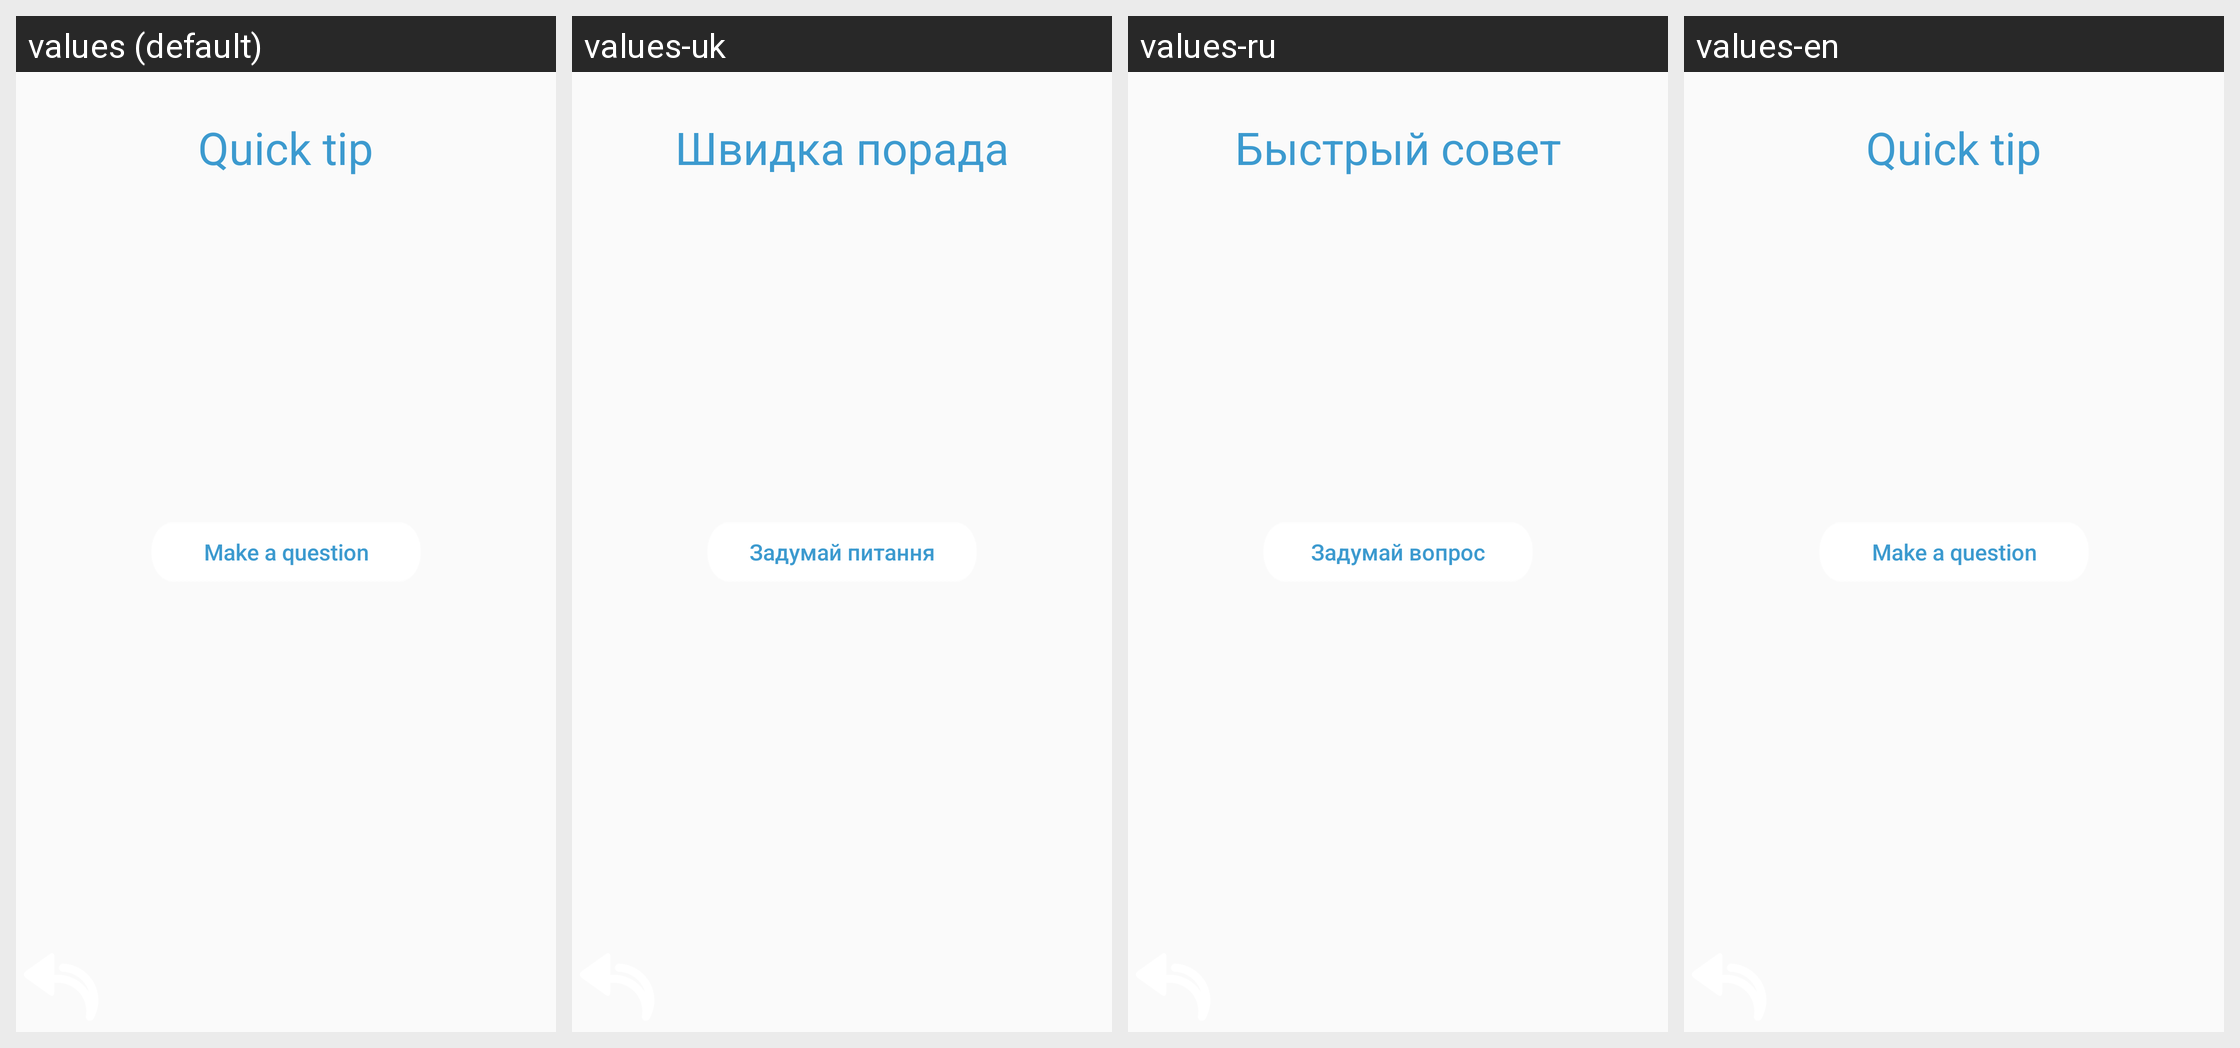

The Android screen above is rendered under several locales of the same app. Produce the string resources it draws, with the default and per-locale values.
Android screen res/layout/fragment_quick_tip.xml rendered under 4 locales, left to right: values (default), values-uk, values-ru, values-en. Device: Nexus 5 (rendered at 1080×1920; each locale shown at half size, 540×960, under a caption strip naming it); theme AppTheme.NoActionBar.
Strings drawn on this screen, with the default value and each locale's value (text and hints the layout hard-codes, and strings that could not be matched under every locale, appear in the picture but are not listed):

quick_tip
  values: Quick tip
  values-uk: Швидка порада
  values-ru: Быстрый совет
  values-en: Quick tip

make_a_question
  values: Make a question
  values-uk: Задумай питання
  values-ru: Задумай вопрос
  values-en: Make a question
